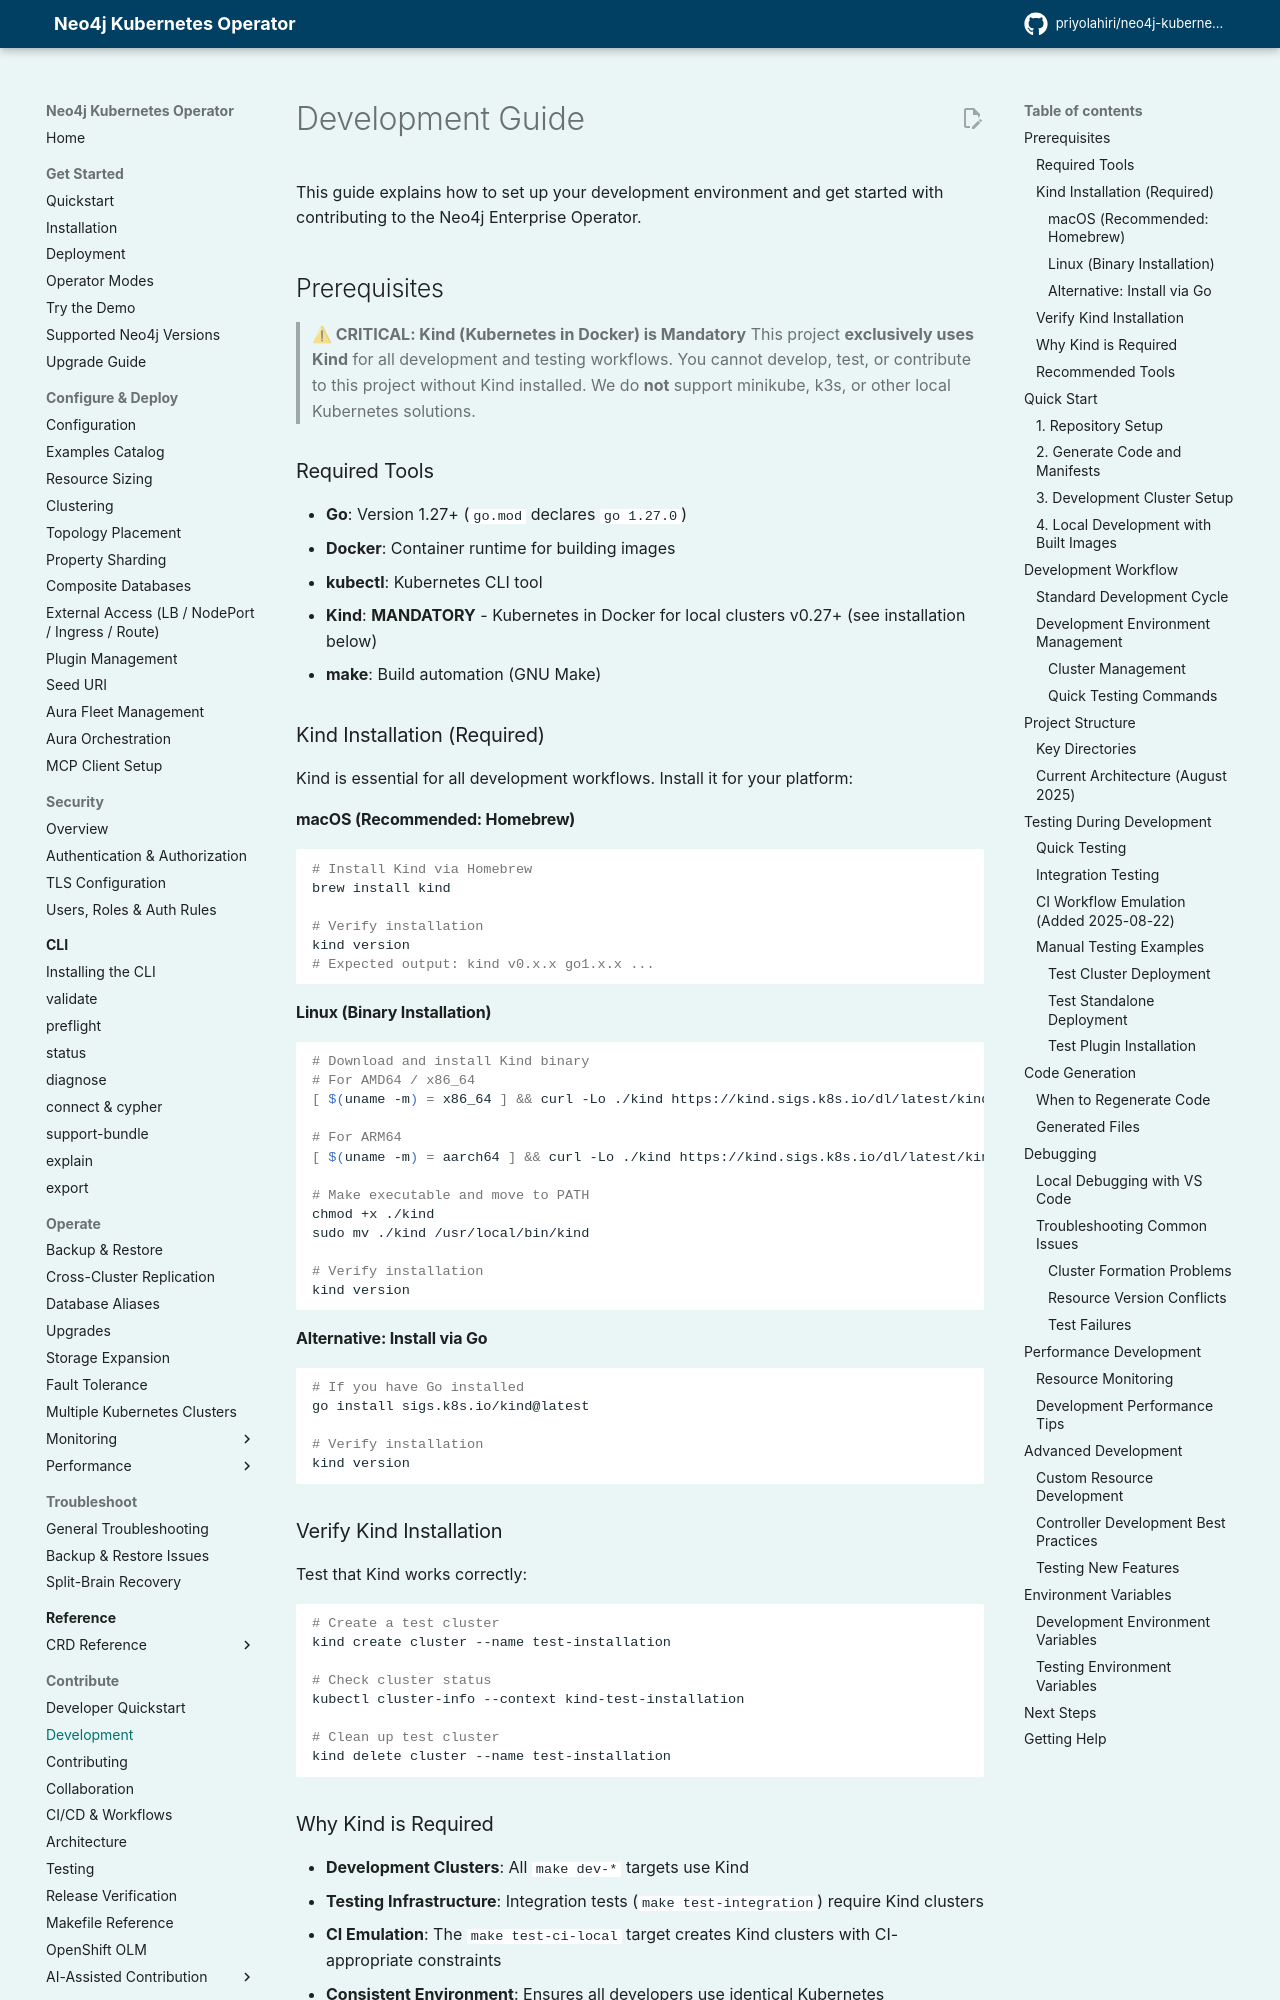

repository: priyolahiri/neo4j-kubernetes-operator · page: v1.20/developer_guide/development/index.html · generator: mkdocs

# Development Guide

This guide explains how to set up your development environment and get started with contributing to the Neo4j Enterprise Operator.

## Prerequisites

> **⚠ CRITICAL: Kind (Kubernetes in Docker) is Mandatory**
> This project **exclusively uses Kind** for all development and testing workflows. You cannot develop, test, or contribute to this project without Kind installed. We do **not** support minikube, k3s, or other local Kubernetes solutions.

### Required Tools

- **Go**: Version 1.27+ (`go.mod` declares `go 1.27.0`)
- **Docker**: Container runtime for building images
- **kubectl**: Kubernetes CLI tool
- **Kind**: **MANDATORY** - Kubernetes in Docker for local clusters v0.27+ (see installation below)
- **make**: Build automation (GNU Make)

### Kind Installation (Required)

Kind is essential for all development workflows. Install it for your platform:

#### macOS (Recommended: Homebrew)
```bash
# Install Kind via Homebrew
brew install kind

# Verify installation
kind version
# Expected output: kind v0.x.x go1.x.x ...
```

#### Linux (Binary Installation)
```bash
# Download and install Kind binary
# For AMD64 / x86_64
[ $(uname -m) = x86_64 ] && curl -Lo ./kind https://kind.sigs.k8s.io/dl/latest/kind-linux-amd64

# For ARM64
[ $(uname -m) = aarch64 ] && curl -Lo ./kind https://kind.sigs.k8s.io/dl/latest/kind-linux-arm64

# Make executable and move to PATH
chmod +x ./kind
sudo mv ./kind /usr/local/bin/kind

# Verify installation
kind version
```

#### Alternative: Install via Go
```bash
# If you have Go installed
go install sigs.k8s.io/kind@latest

# Verify installation
kind version
```

### Verify Kind Installation

Test that Kind works correctly:

```bash
# Create a test cluster
kind create cluster --name test-installation

# Check cluster status
kubectl cluster-info --context kind-test-installation

# Clean up test cluster
kind delete cluster --name test-installation
```

### Why Kind is Required

- **Development Clusters**: All `make dev-*` targets use Kind
- **Testing Infrastructure**: Integration tests (`make test-integration`) require Kind clusters
- **CI Emulation**: The `make test-ci-local` target creates Kind clusters with CI-appropriate constraints
- **Consistent Environment**: Ensures all developers use identical Kubernetes environments
- **Resource Efficiency**: Kind clusters are lightweight and fast to create/destroy

### Recommended Tools
- **VS Code** with Go extension
- **golangci-lint**: For code linting (installed via make targets)
- **git**: Version control
- **curl**: For API testing and examples

## Quick Start
